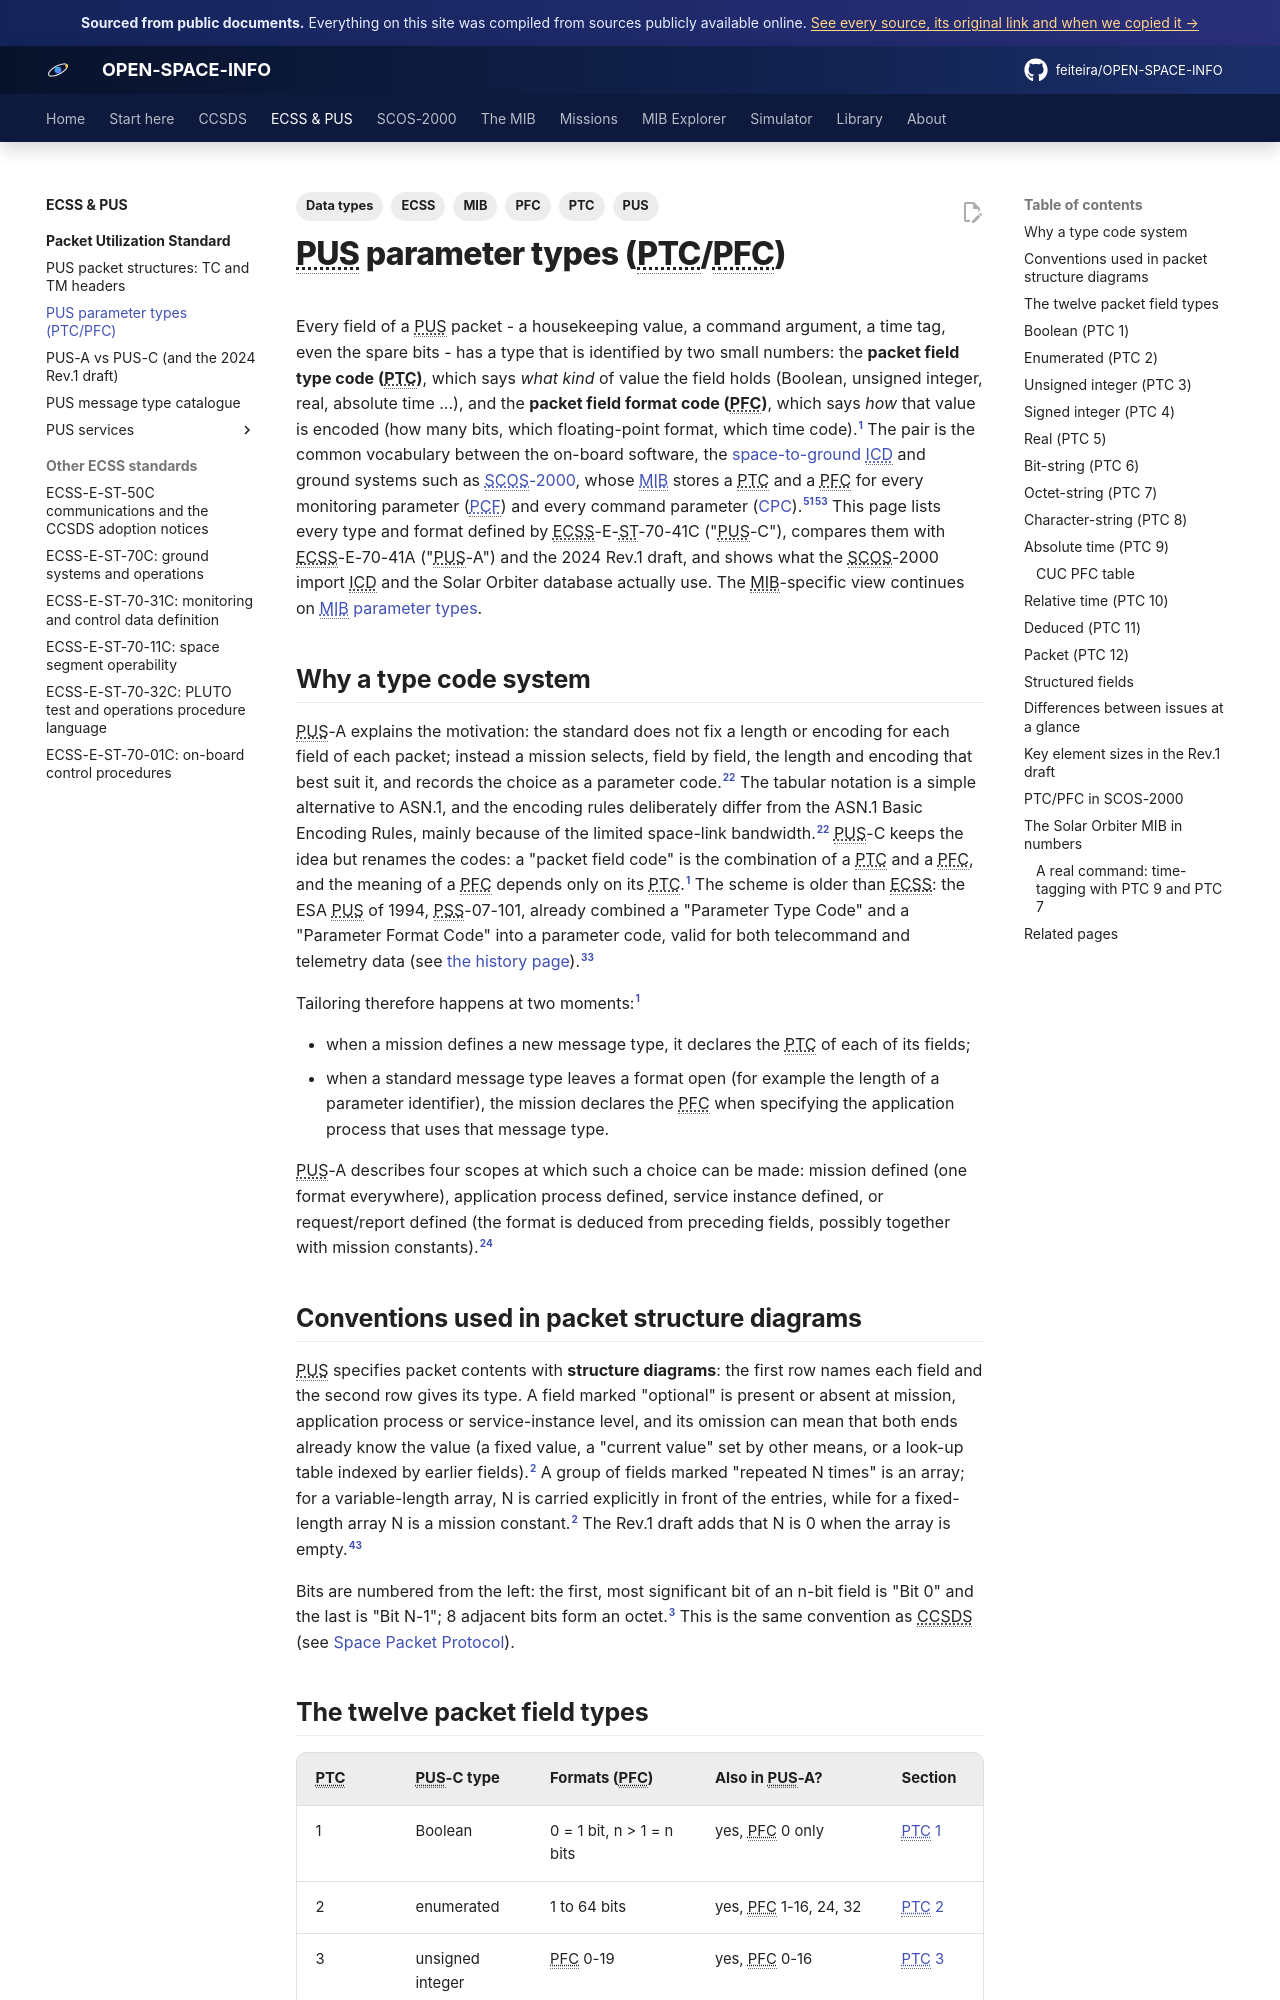

repository: feiteira/OPEN-SPACE-INFO · page: ecss/pus/parameter-types/index.html · generator: mkdocs

---
title: PUS parameter types (PTC/PFC)
description: The PUS packet field type code (PTC) and format code (PFC) system - every type and format with bit lengths and value ranges, CUC and CDS time encodings, structure rules, the differences between PUS-A, PUS-C and the 2024 draft, and how SCOS-2000 and the Solar Orbiter MIB use PTC/PFC.
tags: [ECSS, PUS, PTC, PFC, Data types, MIB]
sources: [ecss-e-st-70-41c-15april2016, ecss-e-70-41a-30jan2003-pus, ecss-e-st-70-41c-rev1-dir1, esa-pss-07-101-issue1-may1994, icd-7-0-final, sol-s-astr-tn-00079-07, mib-20250916m25925pfms001-sol, mib-20200416m10720pfms001-sol]
---

# PUS parameter types (PTC/PFC)

Every field of a PUS packet - a housekeeping value, a command argument, a time tag, even the
spare bits - has a type that is identified by two small numbers: the **packet field type
code (PTC)**, which says *what kind* of value the field holds (Boolean, unsigned integer,
real, absolute time ...), and the **packet field format code (PFC)**, which says *how* that
value is encoded (how many bits, which floating-point format, which time code).[^c-731] The
pair is the common vocabulary between the on-board software, the
[space-to-ground ICD](index.md#tailoring-the-menu-approach) and ground systems such as
[SCOS-2000](../../scos2000/index.md), whose [MIB](../../mib/index.md) stores a PTC and a PFC
for every monitoring parameter ([PCF](../../mib/tables/pcf.md)) and every command parameter
([CPC](../../mib/tables/cpc.md)).[^icd-pcf][^icd-cpc] This page lists every type and format
defined by ECSS-E-ST-70-41C ("PUS-C"), compares them with ECSS-E-70-41A ("PUS-A") and the
2024 Rev.1 draft, and shows what the SCOS-2000 import ICD and the Solar Orbiter database
actually use. The MIB-specific view continues on
[MIB parameter types](../../mib/parameter-types.md).

## Why a type code system

PUS-A explains the motivation: the standard does not fix a length or encoding for each field
of each packet; instead a mission selects, field by field, the length and encoding that best
suit it, and records the choice as a parameter code.[^a-231] The tabular notation is a simple
alternative to ASN.1, and the encoding rules deliberately differ from the ASN.1 Basic Encoding
Rules, mainly because of the limited space-link bandwidth.[^a-231] PUS-C keeps the idea but
renames the codes: a "packet field code" is the combination of a PTC and a PFC, and the
meaning of a PFC depends only on its PTC.[^c-731] The scheme is older than ECSS: the ESA PUS of
1994, PSS-07-101, already combined a "Parameter Type Code" and a "Parameter Format Code" into a
parameter code, valid for both telecommand and telemetry data (see
[the history page](../../overview/history.md#pss-07-101-the-first-packet-utilisation-standard-1994)).[^pss-233]

Tailoring therefore happens at two moments:[^c-731]

* when a mission defines a new message type, it declares the PTC of each of its fields;
* when a standard message type leaves a format open (for example the length of a parameter
  identifier), the mission declares the PFC when specifying the application process that
  uses that message type.

PUS-A describes four scopes at which such a choice can be made: mission defined (one format
everywhere), application process defined, service instance defined, or request/report defined
(the format is deduced from preceding fields, possibly together with mission constants).[^a-234]
